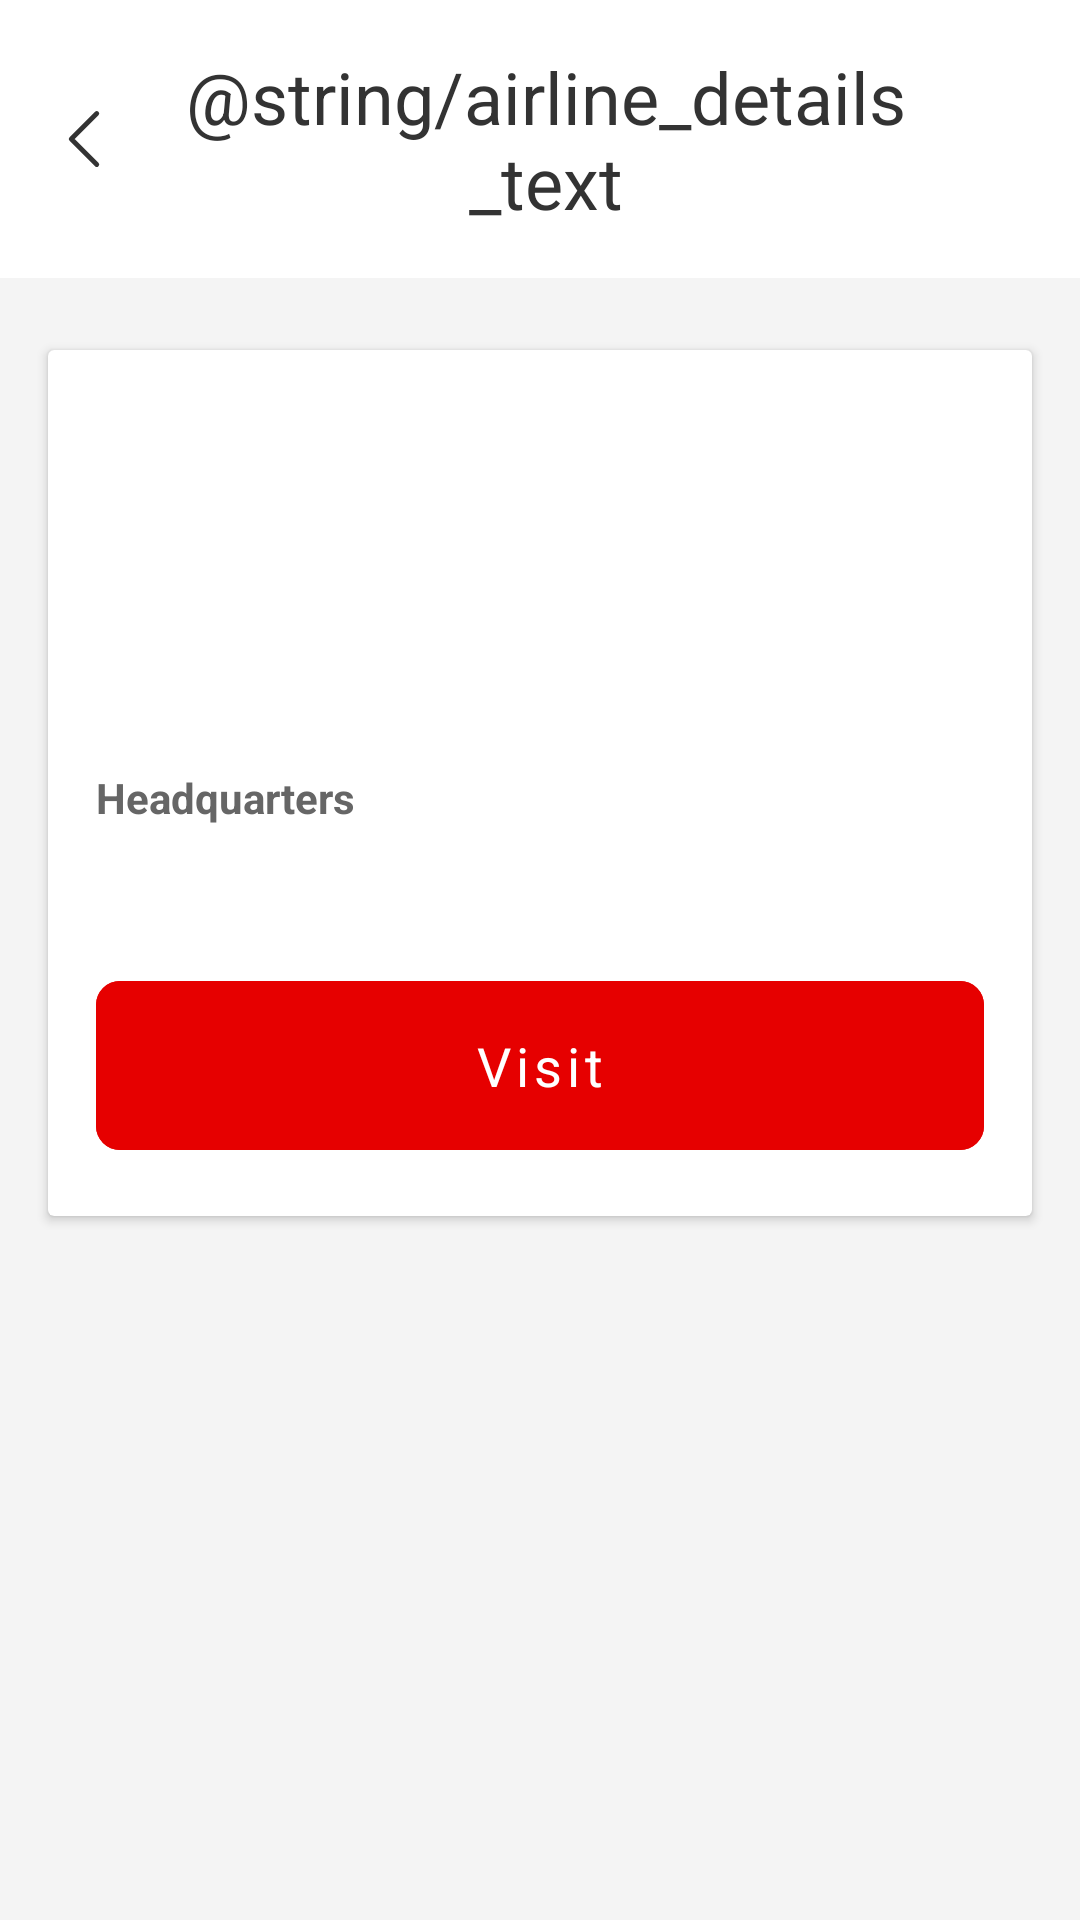

Reconstruct the res/layout file that produces this screen, plus the resources it refers to.
<!-- AndroidManifest.xml: application theme Theme.MasterDetailsApplication -->
<!-- res/layout/activity_airline_details.xml -->
<?xml version="1.0" encoding="utf-8"?>
<androidx.coordinatorlayout.widget.CoordinatorLayout xmlns:android="http://schemas.android.com/apk/res/android"
    xmlns:app="http://schemas.android.com/apk/res-auto"
    xmlns:tools="http://schemas.android.com/tools"
    android:layout_width="match_parent"
    android:layout_height="match_parent"
    tools:context=".presentation.ui.activities.AirlineDetails"
    android:background="@color/background_color">

    <LinearLayout
        android:layout_width="match_parent"
        android:layout_height="match_parent"
        android:orientation="vertical">
        <com.google.android.material.appbar.AppBarLayout
            android:layout_width="match_parent"
            android:layout_height="wrap_content"
            app:layout_constraintTop_toTopOf="parent"
            android:id="@+id/appBar"
            android:background="@color/white"
            android:theme="@style/Theme.MasterDetailsApplication.AppBarOverlay">

            <LinearLayout
                android:layout_width="match_parent"
                android:layout_height="wrap_content"
                android:orientation="horizontal"
                android:gravity="center_vertical"
                android:layout_marginStart="@dimen/size_16dp"
                android:layout_marginEnd="@dimen/size_36dp"
                android:background="@color/white">
                <ImageButton
                    android:layout_width="wrap_content"
                    android:layout_height="match_parent"
                    android:src="@drawable/ic_back"
                    android:background="@color/transparent"

                    android:id="@+id/backBtn"
                    android:contentDescription="@string/back_button_from_airline_details_text" />
                <TextView
                    android:layout_width="0dp"
                    android:layout_weight="1"
                    android:layout_height="match_parent"
                    android:text="@string/airline_details_text"
                    style="@style/vodafone_regular_24"
                    android:gravity="center"
                    android:layout_margin="@dimen/size_16dp"/>
            </LinearLayout>

        </com.google.android.material.appbar.AppBarLayout>

        <androidx.cardview.widget.CardView
            android:layout_width="match_parent"
            android:layout_height="wrap_content"
            android:layout_marginTop="@dimen/size_24dp"
            android:layout_marginStart="@dimen/size_16dp"
            android:layout_marginEnd="@dimen/size_16dp"
            android:background="@color/white">
            <LinearLayout
                android:layout_width="match_parent"
                android:layout_height="match_parent"
                android:orientation="vertical"
                android:padding="@dimen/size_16dp">

                <TextView
                    android:layout_width="match_parent"
                    android:layout_height="wrap_content"
                    style="@style/vodafone_regular_20"
                    android:maxLines="1"
                    android:layout_marginTop="@dimen/size_24dp"
                    android:ellipsize="end"
                    android:id="@+id/airlineTitle"/>
                <TextView
                    android:layout_width="match_parent"
                    android:layout_height="wrap_content"
                    style="@style/vodafone_light_20"
                    android:layout_marginTop="@dimen/size_8dp"
                    android:maxLines="1"
                    android:ellipsize="end"
                    android:id="@+id/airlineCountry"/>
                <TextView
                    android:layout_width="match_parent"
                    android:layout_height="wrap_content"
                    style="@style/vodafone_light_16"
                    android:layout_marginTop="@dimen/size_8dp"
                    android:maxLines="1"
                    android:ellipsize="end"
                    android:id="@+id/airlineSlogan"/>
                <TextView
                    android:layout_width="match_parent"
                    android:layout_height="wrap_content"
                    style="@style/vodafone_regular_bold_14"
                    android:layout_marginTop="@dimen/size_8dp"
                    android:text="@string/headquarters_text"/>
                <TextView
                    android:layout_width="match_parent"
                    android:layout_height="wrap_content"
                    style="@style/vodafone_regular_16_20_line_spacing"
                    android:layout_marginTop="@dimen/size_8dp"
                    android:maxLines="2"
                    android:ellipsize="end"
                    android:id="@+id/airlineHeadQuarter"/>

                <com.google.android.material.button.MaterialButton
                    android:layout_width="match_parent"
                    android:layout_height="wrap_content"
                    android:padding="@dimen/size_16dp"

                    android:text="@string/visit_text"
                    style="@style/primaryButton"
                    android:id="@+id/visitBtn"
                    android:layout_marginTop="@dimen/size_16dp"/>
            </LinearLayout>
        </androidx.cardview.widget.CardView>
    </LinearLayout>

</androidx.coordinatorlayout.widget.CoordinatorLayout>
<!-- resources referenced by this layout -->
<resources>
  <color name="background_color">#F4F4F4</color>
  <color name="transparent">#00000000</color>
  <color name="white">#FFFFFFFF</color>
  <dimen name="size_16dp">16dp</dimen>
  <dimen name="size_24dp">24dp</dimen>
  <dimen name="size_36dp">36dp</dimen>
  <dimen name="size_8dp">8dp</dimen>
  <!-- drawable ic_back (drawable) -->
  <vector android:height="24dp" android:viewportHeight="30"
      android:viewportWidth="30" android:width="24dp" xmlns:android="http://schemas.android.com/apk/res/android">
      <path android:fillColor="@color/transparent"
          android:pathData="M20.312,25.625 L9.687,15 20.312,4.375"
          android:strokeColor="@color/text_color" android:strokeLineCap="round"
          android:strokeLineJoin="round" android:strokeWidth="2"/>
  </vector>
  <string name="back_button_from_airline_details_text">Back button from Airline details.</string>
  <string name="headquarters_text">Headquarters</string>
  <string name="visit_text">Visit</string>
  <style name="Theme.MasterDetailsApplication.AppBarOverlay" parent="ThemeOverlay.AppCompat.Dark.ActionBar" />
  <style name="vodafone_light_16" parent="Widget.MaterialComponents.TextView">
          <item name="fontFamily">@font/vodafone_lt_regular</item>
          <item name="fontWeight">400</item>
          <item name="android:textSize">@dimen/font_size_16sp</item>
          <item name="android:textColor">@color/text_color</item>
          <item name="lineSpacing">30dp</item>
          <item name="android:letterSpacing">0</item>
      </style>
  <style name="vodafone_light_20" parent="Widget.MaterialComponents.TextView">
          <item name="fontFamily">@font/vodafone_lt_regular</item>
          <item name="fontWeight">400</item>
          <item name="android:textSize">@dimen/font_size_20sp</item>
          <item name="android:textColor">@color/text_color</item>
          <item name="lineSpacing">30dp</item>
          <item name="android:letterSpacing">0</item>
      </style>
  <style name="vodafone_regular_16_20_line_spacing" parent="Widget.MaterialComponents.TextView">
          <item name="fontFamily">@font/vodafone_rg</item>
          <item name="fontWeight">400</item>
          <item name="android:textSize">@dimen/font_size_16sp</item>
          <item name="android:textColor">@color/text_color</item>
          <item name="lineSpacing">20dp</item>
          <item name="android:letterSpacing">0</item>
      </style>
  <style name="vodafone_regular_20" parent="Widget.MaterialComponents.TextView">
          <item name="fontFamily">@font/vodafone_rg</item>
          <item name="fontWeight">400</item>
          <item name="android:textSize">@dimen/font_size_20sp</item>
          <item name="android:textColor">@color/text_color</item>
          <item name="lineSpacing">30dp</item>
          <item name="android:letterSpacing">0</item>
      </style>
  <style name="vodafone_regular_24" parent="Widget.MaterialComponents.TextView">
          <item name="fontFamily">@font/vodafone_rg</item>
          <item name="fontWeight">400</item>
          <item name="android:textSize">@dimen/font_size_24sp</item>
          <item name="android:textColor">@color/text_color</item>
          <item name="lineSpacing">30dp</item>
          <item name="android:letterSpacing">0</item>
      </style>
  <color name="text_color">#333333</color>
  <style name="buttonShape" parent="Widget.MaterialComponents.Button">
          <item name="cornerFamilyTopLeft">rounded</item>
          <item name="cornerFamilyBottomLeft">rounded</item>
          <item name="cornerFamilyTopRight">rounded</item>
          <item name="cornerFamilyBottomRight">rounded</item>
          <item name="cornerSize">@dimen/size_8dp</item>
      </style>
  <dimen name="font_size_18sp">18sp</dimen>
  <dimen name="font_size_16sp">16sp</dimen>
  <dimen name="font_size_20sp">20sp</dimen>
  <dimen name="font_size_24sp">24sp</dimen>
  <dimen name="font_size_14sp">14sp</dimen>
  <color name="text_bold_color">#666666</color>
  <color name="primary_color">#E60000</color>
  <color name="black">#FF000000</color>
</resources>
